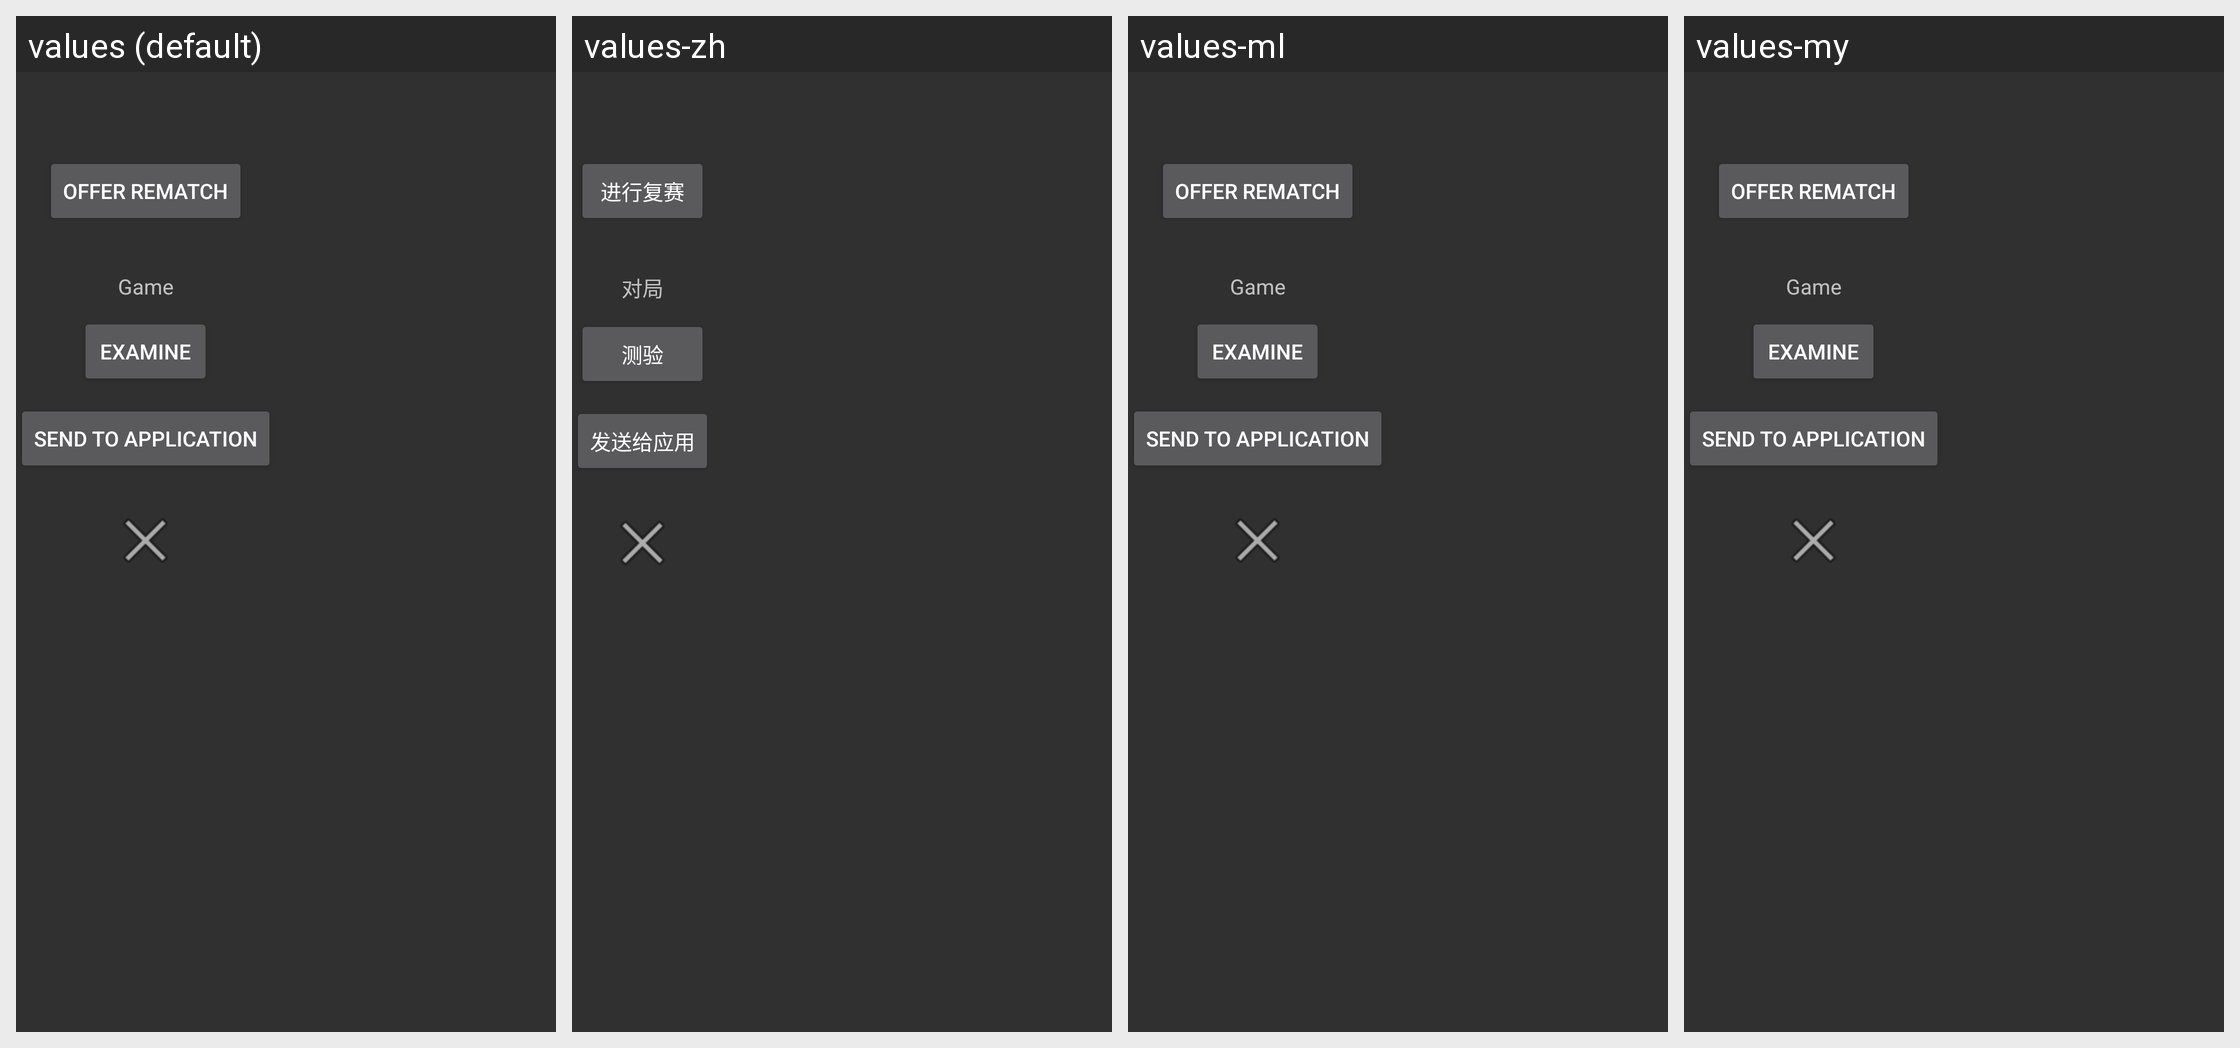

This grid shows one Android layout under several languages. Give, for every string resource on the screen, its name, the default text and each shown locale's text.
Android screen res/layout/ics_over.xml rendered under 4 locales, left to right: values (default), values-zh, values-ml, values-my. Device: Nexus 5 (rendered at 1080×1920; each locale shown at half size, 540×960, under a caption strip naming it); theme ChessTheme.
Other locales in the repository, not shown: values-af, values-am, values-ar, values-az, values-be, values-bg, values-bn, values-bs, values-ca, values-cs, values-da, values-de, values-el, values-en-rGB, values-es, values-es-rUS, values-et, values-eu, values-fa, values-fi, values-fr, values-fr-rCA, values-gl, values-gu, values-hi, values-hr, values-hu, values-hy, values-in, values-is, values-it, values-iw, values-ja, values-ka, values-kk, values-km, values-kn, values-ko, values-ky, values-lo, values-lt, values-lv, values-mk, values-mn, values-mr, values-ms, values-nb, values-ne, values-nl, values-pa, values-pl, values-pt, values-pt-rBR, values-pt-rPT, values-ro, values-ru, values-si, values-sk, values-sl, values-sq, values-sr, values-sv, values-sw, values-ta, values-te, values-th, values-tl, values-tr, values-uk, values-ur, values-uz, values-vi, values-zh-rCN, values-zh-rHK, values-zh-rTW, values-zu.
Strings drawn on this screen, with the default value and each locale's value (text and hints the layout hard-codes, and strings that could not be matched under every locale, appear in the picture but are not listed):

ics_offer_rematch
  values: Offer REMATCH
  values-zh: 进行复赛
  values-ml: Offer REMATCH  [not translated; the default value is used]
  values-my: Offer REMATCH  [not translated; the default value is used]

ics_game
  values: Game
  values-zh: 对局
  values-ml: Game  [not translated; the default value is used]
  values-my: Game  [not translated; the default value is used]

ics_examine
  values: Examine
  values-zh: 测验
  values-ml: Examine  [not translated; the default value is used]
  values-my: Examine  [not translated; the default value is used]

ics_send_app
  values: Send to APPLICATION
  values-zh: 发送给应用
  values-ml: Send to APPLICATION  [not translated; the default value is used]
  values-my: Send to APPLICATION  [not translated; the default value is used]
